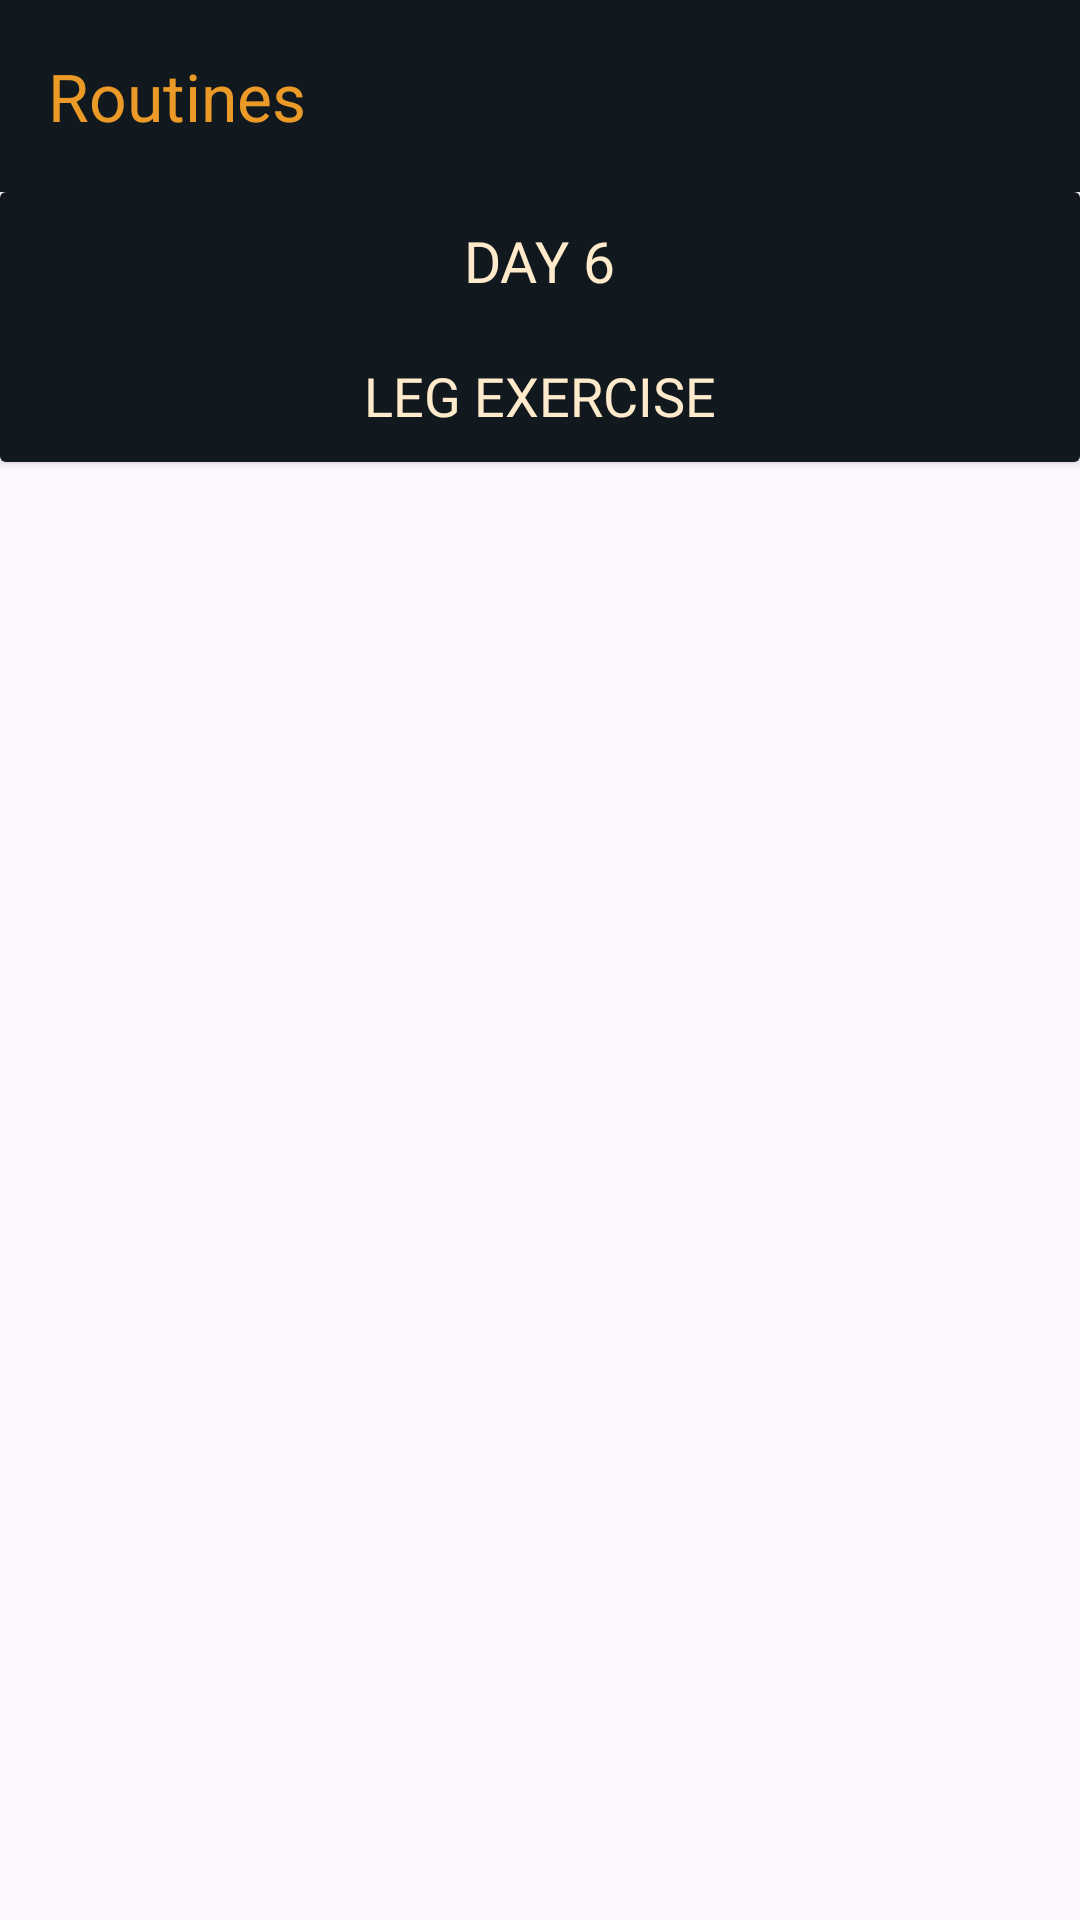

Reconstruct the res/layout file that produces this screen, plus the resources it refers to.
<!-- AndroidManifest.xml: application theme Theme.GetFit -->
<!-- res/layout/activity_leg_routines.xml -->
<?xml version="1.0" encoding="utf-8"?>
<androidx.constraintlayout.widget.ConstraintLayout xmlns:android="http://schemas.android.com/apk/res/android"
    xmlns:app="http://schemas.android.com/apk/res-auto"
    xmlns:tools="http://schemas.android.com/tools"
    android:layout_width="match_parent"
    android:layout_height="match_parent"
    tools:context=".Home.Leg.LegRoutines">

    <androidx.appcompat.widget.Toolbar
        android:id="@+id/toolbarrrrr"
        android:layout_width="match_parent"
        android:layout_height="?attr/actionBarSize"
        android:background="@color/primary"
        android:theme="@style/ToolbarTheme"
        app:layout_constraintEnd_toEndOf="parent"
        app:layout_constraintStart_toStartOf="parent"
        app:layout_constraintTop_toTopOf="parent"
        app:title="Routines"
        app:titleTextColor="@color/secondary" />

    <androidx.cardview.widget.CardView
        android:id="@+id/header"
        android:layout_width="match_parent"
        android:layout_height="wrap_content"
        app:layout_constraintTop_toBottomOf="@id/toolbarrrrr"
        app:layout_constraintEnd_toEndOf="parent"
        app:layout_constraintStart_toStartOf="parent">

        <LinearLayout
            android:layout_width="match_parent"
            android:layout_height="wrap_content"
            android:background="@color/primary"
            android:gravity="center"
            android:layout_gravity="center"
            android:padding="10dp"
            android:orientation="horizontal">

            <LinearLayout
                android:layout_width="wrap_content"
                android:layout_height="wrap_content"
                android:gravity="center"
                android:orientation="vertical">

                <TextView
                    android:id="@+id/day"
                    android:layout_width="wrap_content"
                    android:layout_height="wrap_content"
                    android:fontFamily="@font/poppins_bold"
                    android:text="@string/day_6"
                    android:textAllCaps="true"
                    android:layout_marginBottom="20dp"
                    android:textColor="@color/neutral"
                    android:textSize="19sp" />

                <TextView
                    android:id="@+id/routine"
                    android:layout_width="wrap_content"
                    android:layout_height="wrap_content"
                    android:fontFamily="@font/poppins_regular"
                    android:text="@string/leg"
                    android:textAllCaps="true"
                    android:textColor="@color/neutral"
                    android:textSize="18sp" />
            </LinearLayout>
        </LinearLayout>

    </androidx.cardview.widget.CardView>

    <androidx.recyclerview.widget.RecyclerView
        android:id="@+id/legRecyclerView"
        android:layout_width="match_parent"
        android:layout_height="match_parent"
        android:layout_marginTop="165dp"
        app:layout_constraintBottom_toBottomOf="parent"
        app:layout_constraintEnd_toEndOf="parent"
        app:layout_constraintStart_toStartOf="parent"
        app:layout_constraintTop_toBottomOf="@id/header" />


</androidx.constraintlayout.widget.ConstraintLayout>
<!-- resources referenced by this layout -->
<resources>
  <color name="neutral">#FFEBCC</color>
  <color name="primary">#12191E</color>
  <color name="secondary">#EB9A28</color>
  <string name="day_6">Day 6</string>
  <string name="leg">leg Exercise</string>
  <style name="ToolbarTheme" parent="@style/ThemeOverlay.AppCompat.ActionBar">
          
          <item name="colorControlNormal">@color/secondary</item>
      </style>
  <style name="Theme.GetFit" parent="Base.Theme.GetFit" />
  <style name="Base.Theme.GetFit" parent="Theme.Material3.DayNight.NoActionBar">
          
          
      </style>
</resources>
